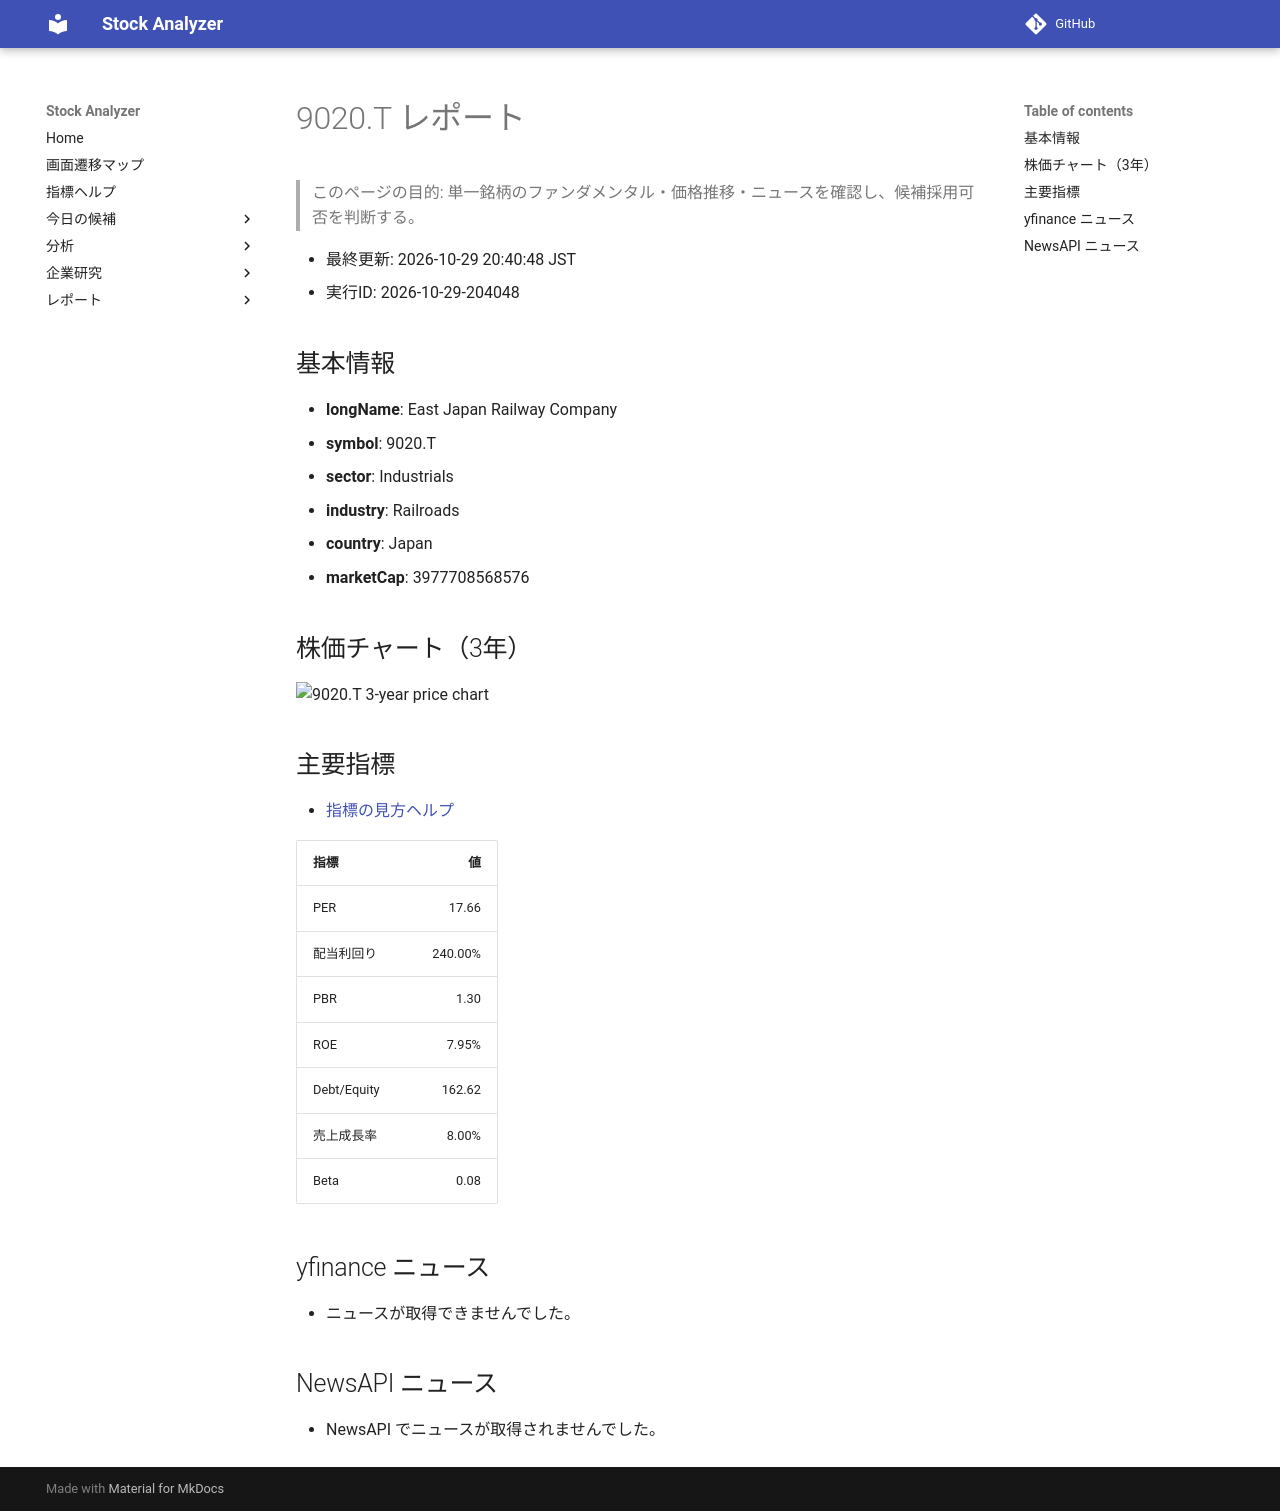

repository: Yumi-note/Making-APP · page: reports/2026-10-29/204048/9020_T/index.html · generator: mkdocs

# 9020.T レポート

> このページの目的: 単一銘柄のファンダメンタル・価格推移・ニュースを確認し、候補採用可否を判断する。

- 最終更新: 2026-10-29 20:40:48 JST
- 実行ID: 2026-10-29-204048

## 基本情報

- **longName**: East Japan Railway Company
- **symbol**: 9020.T
- **sector**: Industrials
- **industry**: Railroads
- **country**: Japan
- **marketCap**: 3977708568576

## 株価チャート（3年）

![9020.T 3-year price chart](9020_T_3y.png)

## 主要指標

- [指標の見方ヘルプ](../../../../indicators.md)

| 指標 | 値 |
|---|---:|
| PER | 17.66 |
| 配当利回り | 240.00% |
| PBR | 1.30 |
| ROE | 7.95% |
| Debt/Equity | 162.62 |
| 売上成長率 | 8.00% |
| Beta | 0.08 |

## yfinance ニュース

- ニュースが取得できませんでした。

## NewsAPI ニュース

- NewsAPI でニュースが取得されませんでした。
